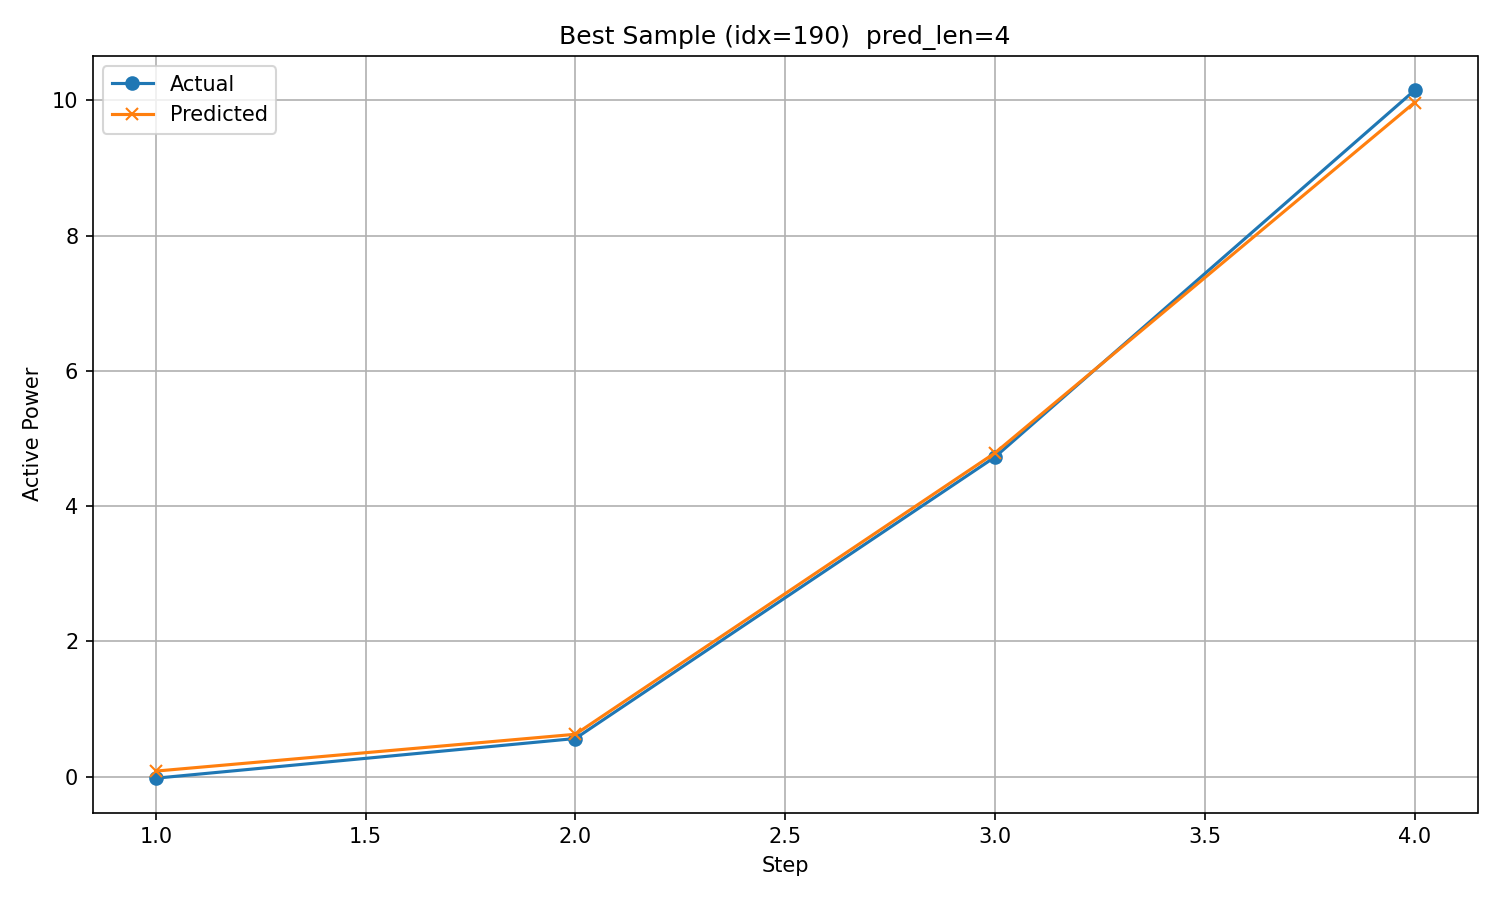

The table this chart was drawn from, first rows:
timestamp, step, actual, predicted
2017/10/29 5:00, 1, -0.02164, 0.08317
2017/10/29 6:00, 2, 0.5652, 0.6276
2017/10/29 7:00, 3, 4.727, 4.787
2017/10/29 8:00, 4, 10.15, 9.968
